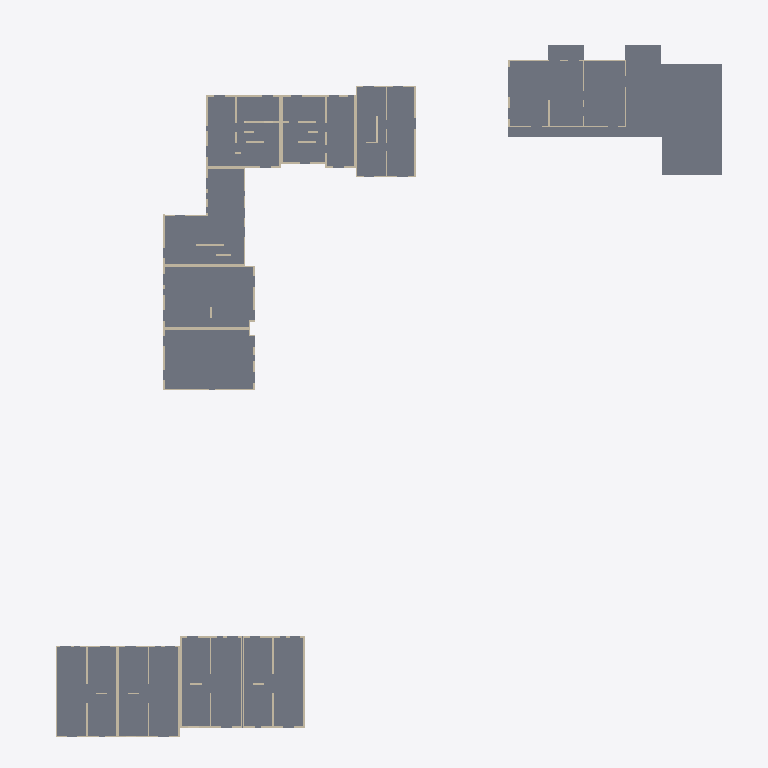
Plan cut of the same IFC building model at storey '01 eerste verdieping' (level 3.00 m, cut at 4.40 m), seen from above with north up, elements coloured by IFC class: 67 walls (beige), 3 slabs (grey). Cut surfaces are drawn darker.
Extent 70.9 m × 74.0 m × 14.3 m (x, y, z). Storeys (4): 91 Kelderverdieping at -3.06 m; 00 gelijkvloers at 0.00 m; 01 eerste verdieping at 3.00 m; 02 dakrand at 6.20 m. Elements (273): 240 IfcWallStandardCase, 13 IfcWall, 10 IfcColumn, 10 IfcSlab.

HEADER;
FILE_DESCRIPTION(('ViewDefinition [CoordinationView_V2.0, QuantityTakeOffAddOnView]','RevitIdentifiers [ContentGUID: 7bdf59b7-2255-49ed-8512-813127875cd2, VersionGUID: 650ed35b-c7d6-43ca-a0de-0cbd90f68119, NumberOfSaves: 38]','CoordinateReference [CoordinateBase: Project Base Point, ProjectSite: Internal]'),'2;1');
FILE_NAME('RIOAK4 - Olen - Stabiliteit.ifc','2026-09-04T14:58:33+01:00',(''),(''),'ODA SDAI 25.12','Autodesk - Revit 26.5.0.55 (ENU) - 26.4.10.8','');
FILE_SCHEMA(('IFC2X3'));
ENDSEC;
DATA;
#18=IFCPROJECT('1xtrct8bL9xOKIWJ7OUACY',#6,'Projecttemplate',$,$,'Template Consulens 2025','Definitief',(#13),#21860);
#41=IFCSITE('1xtrct8bL9xOKIWJ7OUACW',#6,'Default',$,$,#40,$,$,.ELEMENT.,(42,24,53,508911),(-71,-15,-29,-58837),0.0,$,$);
#23=IFCBUILDING('1xtrct8bL9xOKIWJ7OUACZ',#6,'',$,$,#22,$,'',.ELEMENT.,$,$,#19);
#27=IFCBUILDINGSTOREY('0qvhOy_LHCCQIiMRo8sKyW',#6,'91 Kelderverdieping',$,$,#26,$,'91 Kelderverdieping',.ELEMENT.,-3059.999999999997);
#30=IFCBUILDINGSTOREY('0qvhOy_LHCCQIiMRo8sKyb',#6,'00 gelijkvloers',$,$,#29,$,'00 gelijkvloers',.ELEMENT.,5.414336E-13);
#34=IFCBUILDINGSTOREY('0qvhOy_LHCCQIiMRo8sKyc',#6,'01 eerste verdieping',$,$,#33,$,'01 eerste verdieping',.ELEMENT.,3000.0);
#38=IFCBUILDINGSTOREY('0qvhOy_LHCCQIiMRo8sKyd',#6,'02 dakrand',$,$,#37,$,'02 dakrand',.ELEMENT.,6200.0);
#7017=IFCSLAB('3ht$EjOsr5WejL5CAqcO0p',#6,'Floor:Predal 5 + Beton 15:304326',$,$,#6986,#7016,'304326',.FLOOR.);
#10729=IFCSLAB('05OwauYsz9ARHlKwnIROeM',#6,'Floor:Predal 5 + Beton 15:315016',$,$,#10712,#10728,'315016',.FLOOR.);
#14466=IFCSLAB('23jbjXhTjFe8Mbn9ZjaPwS',#6,'Floor:Welfsel 15 + Beton 5:320030',$,$,#14443,#14465,'320030',.FLOOR.);
#10895=IFCWALLSTANDARDCASE('05OwauYsz9ARHlKwnIROfP',#6,'Basic Wall:rsf_00_WA_Kalkzandsteen 150l_gen_BERSnl:315079',$,$,#10871,#10875,'315079');
#11184=IFCWALLSTANDARDCASE('05OwauYsz9ARHlKwnIROfJ',#6,'Basic Wall:rsf_00_WA_Kalkzandsteen 150l_gen_BERSnl:315085',$,$,#11159,#11163,'315085');
#11761=IFCWALLSTANDARDCASE('05OwauYsz9ARHlKwnIROf7',#6,'Basic Wall:rsf_00_WA_Kalkzandsteen 150l_gen_BERSnl:315097',$,$,#11737,#11741,'315097');
#11588=IFCWALLSTANDARDCASE('05OwauYsz9ARHlKwnIROfB',#6,'Basic Wall:rsf_00_WA_Kalkzandsteen 150l_gen_BERSnl:315093',$,$,#11564,#11568,'315093');
#4880=IFCWALLSTANDARDCASE('2QtUlfs295Kf_MUUGctkQj',#6,'Basic Wall:rsf_00_WA_Kalkzandsteen 150l_gen_BERSnl:298820',$,$,#4856,#4860,'298820');
#5692=IFCWALLSTANDARDCASE('2QtUlfs295Kf_MUUGctlrE',#6,'Basic Wall:rsf_00_WA_Kalkzandsteen 150l_gen_BERSnl:300199',$,$,#5669,#5673,'300199');
#6458=IFCWALLSTANDARDCASE('2QtUlfs295Kf_MUUGctlFR',#6,'Basic Wall:rsf_00_WA_Kalkzandsteen 150l_gen_BERSnl:301618',$,$,#6434,#6438,'301618');
#5809=IFCWALLSTANDARDCASE('2QtUlfs295Kf_MUUGctlmc',#6,'Basic Wall:rsf_00_WA_Kalkzandsteen 150l_gen_BERSnl:300495',$,$,#5782,#5786,'300495');
#6150=IFCWALLSTANDARDCASE('2QtUlfs295Kf_MUUGctlu1',#6,'Basic Wall:rsf_00_WA_Kalkzandsteen 150l_gen_BERSnl:301032',$,$,#6126,#6130,'301032');
#6343=IFCWALLSTANDARDCASE('2QtUlfs295Kf_MUUGctl4s',#6,'Basic Wall:rsf_00_WA_Kalkzandsteen 150l_gen_BERSnl:301279',$,$,#6318,#6322,'301279');
#5750=IFCWALLSTANDARDCASE('2QtUlfs295Kf_MUUGctlot',#6,'Basic Wall:rsf_00_WA_Kalkzandsteen 150l_gen_BERSnl:300382',$,$,#5724,#5728,'300382');
#6038=IFCWALLSTANDARDCASE('2QtUlfs295Kf_MUUGctlyY',#6,'Basic Wall:rsf_00_WA_Kalkzandsteen 150l_gen_BERSnl:300747',$,$,#6010,#6014,'300747');
#5922=IFCWALLSTANDARDCASE('2QtUlfs295Kf_MUUGctl_c',#6,'Basic Wall:rsf_00_WA_Kalkzandsteen 150l_gen_BERSnl:300623',$,$,#5899,#5903,'300623');
#5867=IFCWALLSTANDARDCASE('2QtUlfs295Kf_MUUGctl$a',#6,'Basic Wall:rsf_00_WA_Kalkzandsteen 150l_gen_BERSnl:300557',$,$,#5841,#5845,'300557');
#11415=IFCWALLSTANDARDCASE('05OwauYsz9ARHlKwnIROfC',#6,'Basic Wall:rsf_00_WA_Kalkzandsteen 150l_gen_BERSnl:315090',$,$,#11388,#11392,'315090');
#14526=IFCWALLSTANDARDCASE('23jbjXhTjFe8Mbn9ZjaPv6',#6,'Basic Wall:rsf_00_WA_Kalkzandsteen 150l_gen_BERSnl:320196',$,$,#14499,#14503,'320196');
#14644=IFCWALLSTANDARDCASE('23jbjXhTjFe8Mbn9ZjaP$W',#6,'Basic Wall:rsf_00_WA_Kalkzandsteen 150l_gen_BERSnl:320354',$,$,#14616,#14620,'320354');
#6292=IFCWALL('2QtUlfs295Kf_MUUGctl6E',#6,'Basic Wall:rsf_00_WA_Kalkzandsteen 150l_gen_BERSnl:301159',$,$,#6181,#6185,'301159');
#5251=IFCWALL('2QtUlfs295Kf_MUUGctlZn',#6,'Basic Wall:rsf_00_WA_Kalkzandsteen 150l_gen_BERSnl:299288',$,$,#5202,#5206,'299288');
#11472=IFCWALLSTANDARDCASE('05OwauYsz9ARHlKwnIROfD',#6,'Basic Wall:rsf_00_WA_Kalkzandsteen 150l_gen_BERSnl:315091',$,$,#11448,#11452,'315091');
#11704=IFCWALLSTANDARDCASE('05OwauYsz9ARHlKwnIROf6',#6,'Basic Wall:rsf_00_WA_Kalkzandsteen 150l_gen_BERSnl:315096',$,$,#11677,#11681,'315096');
#6573=IFCWALLSTANDARDCASE('2QtUlfs295Kf_MUUGctlAu',#6,'Basic Wall:rsf_00_WA_Kalkzandsteen 150l_gen_BERSnl:301905',$,$,#6548,#6552,'301905');
#11010=IFCWALLSTANDARDCASE('05OwauYsz9ARHlKwnIROfN',#6,'Basic Wall:rsf_00_WA_Kalkzandsteen 150l_gen_BERSnl:315081',$,$,#10987,#10991,'315081');
#11299=IFCWALLSTANDARDCASE('05OwauYsz9ARHlKwnIROfH',#6,'Basic Wall:rsf_00_WA_Kalkzandsteen 150l_gen_BERSnl:315087',$,$,#11276,#11280,'315087');
#11876=IFCWALLSTANDARDCASE('05OwauYsz9ARHlKwnIROf5',#6,'Basic Wall:rsf_00_WA_Kalkzandsteen 150l_gen_BERSnl:315099',$,$,#11853,#11857,'315099');
#4655=IFCWALLSTANDARDCASE('2QtUlfs295Kf_MUUGctkVU',#6,'Basic Wall:rsf_00_WA_Kalkzandsteen 150l_gen_BERSnl:298551',$,$,#4630,#4634,'298551');
#5356=IFCWALLSTANDARDCASE('2QtUlfs295Kf_MUUGctlkr',#6,'Basic Wall:rsf_00_WA_Kalkzandsteen 150l_gen_BERSnl:299612',$,$,#5333,#5337,'299612');
#5637=IFCWALLSTANDARDCASE('2QtUlfs295Kf_MUUGctlsK',#6,'Basic Wall:rsf_00_WA_Kalkzandsteen 150l_gen_BERSnl:300157',$,$,#5613,#5617,'300157');
#4935=IFCWALLSTANDARDCASE('2QtUlfs295Kf_MUUGctkPs',#6,'Basic Wall:rsf_00_WA_Kalkzandsteen 150l_gen_BERSnl:298911',$,$,#4912,#4916,'298911');
#6739=IFCWALLSTANDARDCASE('2QtUlfs295Kf_MUUGctlVI',#6,'Basic Wall:rsf_00_WA_Kalkzandsteen 150l_gen_BERSnl:302651',$,$,#6713,#6717,'302651');
#14956=IFCWALLSTANDARDCASE('3TDATNhFn9VB330GaiXZ9Z',#6,'Basic Wall:rsf_00_WA_Kalkzandsteen 150l_gen_BERSnl:321411',$,$,#14944,#14948,'321411');
#5413=IFCWALLSTANDARDCASE('2QtUlfs295Kf_MUUGctliM',#6,'Basic Wall:rsf_00_WA_Kalkzandsteen 150l_gen_BERSnl:299775',$,$,#5388,#5392,'299775');
#15259=IFCWALLSTANDARDCASE('3TDATNhFn9VB330GaiXZnm',#6,'Basic Wall:rsf_00_WA_Kalkzandsteen 150l_gen_BERSnl:321936',$,$,#15247,#15251,'321936');
#15315=IFCWALLSTANDARDCASE('36lhLVUdT4uxJ37VCYZTXs',#6,'Basic Wall:rsf_00_WA_Kalkzandsteen 150l_gen_BERSnl:322143',$,$,#15292,#15296,'322143');
#5978=IFCWALLSTANDARDCASE('2QtUlfs295Kf_MUUGctlzq',#6,'Basic Wall:rsf_00_WA_Kalkzandsteen 150l_gen_BERSnl:300701',$,$,#5954,#5958,'300701');
#11820=IFCWALLSTANDARDCASE('05OwauYsz9ARHlKwnIROf4',#6,'Basic Wall:rsf_00_WA_Kalkzandsteen 150l_gen_BERSnl:315098',$,$,#11794,#11798,'315098');
#5176=IFCWALL('2QtUlfs295Kf_MUUGctlbo',#6,'Basic Wall:rsf_00_WA_Kalkzandsteen 150l_gen_BERSnl:299163',$,$,#5097,#5101,'299163');
#5301=IFCWALLSTANDARDCASE('2QtUlfs295Kf_MUUGctlXF',#6,'Basic Wall:rsf_00_WA_Kalkzandsteen 150l_gen_BERSnl:299430',$,$,#5277,#5281,'299430');
#11531=IFCWALLSTANDARDCASE('05OwauYsz9ARHlKwnIROfA',#6,'Basic Wall:rsf_00_WA_Kalkzandsteen 150l_gen_BERSnl:315092',$,$,#11505,#11509,'315092');
#14911=IFCWALLSTANDARDCASE('3TDATNhFn9VB330GaiXZDd',#6,'Basic Wall:rsf_00_WA_Kalkzandsteen 150l_gen_BERSnl:321159',$,$,#14888,#14892,'321159');
#15214=IFCWALLSTANDARDCASE('3TDATNhFn9VB330GaiXZnl',#6,'Basic Wall:rsf_00_WA_Kalkzandsteen 150l_gen_BERSnl:321935',$,$,#15191,#15195,'321935');
#15480=IFCWALLSTANDARDCASE('36lhLVUdT4uxJ37VCYZTxX',#6,'Basic Wall:rsf_00_WA_Kalkzandsteen 150l_gen_BERSnl:322760',$,$,#15457,#15461,'322760');
#14583=IFCWALLSTANDARDCASE('23jbjXhTjFe8Mbn9ZjaP_R',#6,'Basic Wall:rsf_00_WA_Kalkzandsteen 150l_gen_BERSnl:320281',$,$,#14559,#14563,'320281');
#4712=IFCWALLSTANDARDCASE('2QtUlfs295Kf_MUUGctkTB',#6,'Basic Wall:rsf_00_WA_Kalkzandsteen 150l_gen_BERSnl:298658',$,$,#4688,#4692,'298658');
#14756=IFCWALLSTANDARDCASE('23jbjXhTjFe8Mbn9ZjaPZD',#6,'Basic Wall:rsf_00_WA_Kalkzandsteen 150l_gen_BERSnl:320591',$,$,#14733,#14737,'320591');
#15765=IFCWALLSTANDARDCASE('02zzp0LAv48BhAmRpAWMVP',#6,'Basic Wall:rsf_00_WA_Kalkzandsteen 150l_gen_BERSnl:330008',$,$,#15753,#15757,'330008');
#11126=IFCWALLSTANDARDCASE('05OwauYsz9ARHlKwnIROfI',#6,'Basic Wall:rsf_00_WA_Kalkzandsteen 150l_gen_BERSnl:315084',$,$,#11099,#11103,'315084');
#5525=IFCWALLSTANDARDCASE('2QtUlfs295Kf_MUUGctlfx',#6,'Basic Wall:rsf_00_WA_Kalkzandsteen 150l_gen_BERSnl:299922',$,$,#5501,#5505,'299922');
#6682=IFCWALLSTANDARDCASE('2QtUlfs295Kf_MUUGctlJl',#6,'Basic Wall:rsf_00_WA_Kalkzandsteen 150l_gen_BERSnl:302342',$,$,#6659,#6663,'302342');
#6628=IFCWALLSTANDARDCASE('2QtUlfs295Kf_MUUGctl9R',#6,'Basic Wall:rsf_00_WA_Kalkzandsteen 150l_gen_BERSnl:302002',$,$,#6605,#6609,'302002');
#14700=IFCWALLSTANDARDCASE('23jbjXhTjFe8Mbn9ZjaPzF',#6,'Basic Wall:rsf_00_WA_Kalkzandsteen 150l_gen_BERSnl:320461',$,$,#14677,#14681,'320461');
#14812=IFCWALLSTANDARDCASE('23jbjXhTjFe8Mbn9ZjaPaS',#6,'Basic Wall:rsf_00_WA_Kalkzandsteen 150l_gen_BERSnl:320926',$,$,#14789,#14793,'320926');
#10838=IFCWALLSTANDARDCASE('05OwauYsz9ARHlKwnIROfO',#6,'Basic Wall:rsf_00_WA_Kalkzandsteen 150l_gen_BERSnl:315078',$,$,#10811,#10815,'315078');
#6402=IFCWALLSTANDARDCASE('2QtUlfs295Kf_MUUGctl17',#6,'Basic Wall:rsf_00_WA_Kalkzandsteen 150l_gen_BERSnl:301486',$,$,#6375,#6379,'301486');
#5469=IFCWALLSTANDARDCASE('2QtUlfs295Kf_MUUGctlhI',#6,'Basic Wall:rsf_00_WA_Kalkzandsteen 150l_gen_BERSnl:299835',$,$,#5445,#5449,'299835');
#6516=IFCWALLSTANDARDCASE('2QtUlfs295Kf_MUUGctlDF',#6,'Basic Wall:rsf_00_WA_Kalkzandsteen 150l_gen_BERSnl:301734',$,$,#6490,#6494,'301734');
#15057=IFCWALLSTANDARDCASE('3TDATNhFn9VB330GaiXZpw',#6,'Basic Wall:rsf_00_WA_Kalkzandsteen 150l_gen_BERSnl:321818',$,$,#15045,#15049,'321818');
#6094=IFCWALLSTANDARDCASE('2QtUlfs295Kf_MUUGctlx8',#6,'Basic Wall:rsf_00_WA_Kalkzandsteen 150l_gen_BERSnl:300833',$,$,#6070,#6074,'300833');
#15158=IFCWALLSTANDARDCASE('3TDATNhFn9VB330GaiXZnc',#6,'Basic Wall:rsf_00_WA_Kalkzandsteen 150l_gen_BERSnl:321926',$,$,#15146,#15150,'321926');
#15370=IFCWALLSTANDARDCASE('36lhLVUdT4uxJ37VCYZTaN',#6,'Basic Wall:rsf_00_WA_Kalkzandsteen 150l_gen_BERSnl:322366',$,$,#15347,#15351,'322366');
#15425=IFCWALLSTANDARDCASE('36lhLVUdT4uxJ37VCYZTuj',#6,'Basic Wall:rsf_00_WA_Kalkzandsteen 150l_gen_BERSnl:322564',$,$,#15402,#15406,'322564');
#5581=IFCWALLSTANDARDCASE('2QtUlfs295Kf_MUUGctle3',#6,'Basic Wall:rsf_00_WA_Kalkzandsteen 150l_gen_BERSnl:300010',$,$,#5557,#5561,'300010');
#10954=IFCWALLSTANDARDCASE('05OwauYsz9ARHlKwnIROfM',#6,'Basic Wall:rsf_00_WA_Kalkzandsteen 150l_gen_BERSnl:315080',$,$,#10928,#10932,'315080');
#11243=IFCWALLSTANDARDCASE('05OwauYsz9ARHlKwnIROfG',#6,'Basic Wall:rsf_00_WA_Kalkzandsteen 150l_gen_BERSnl:315086',$,$,#11217,#11221,'315086');
#15012=IFCWALLSTANDARDCASE('3TDATNhFn9VB330GaiXZsp',#6,'Basic Wall:rsf_00_WA_Kalkzandsteen 150l_gen_BERSnl:321619',$,$,#14989,#14993,'321619');
#15113=IFCWALLSTANDARDCASE('3TDATNhFn9VB330GaiXZnb',#6,'Basic Wall:rsf_00_WA_Kalkzandsteen 150l_gen_BERSnl:321925',$,$,#15090,#15094,'321925');
#4533=IFCWALLSTANDARDCASE('2QtUlfs295Kf_MUUGctk8J',#6,'Basic Wall:rsf_00_WA_Kalkzandsteen 150l_gen_BERSnl:297978',$,$,#4499,#4503,'297978');
ENDSEC;
